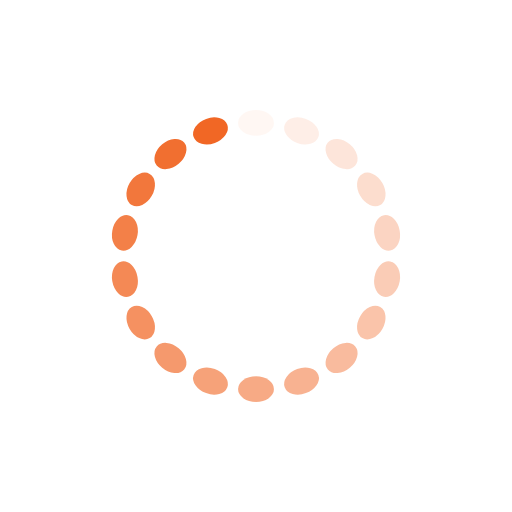
t = 0.00 s
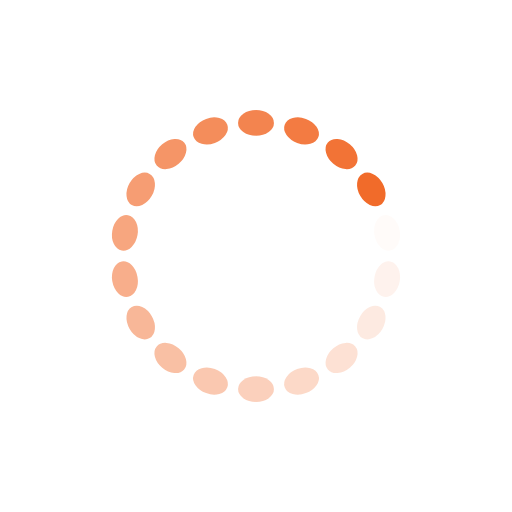
t = 0.25 s
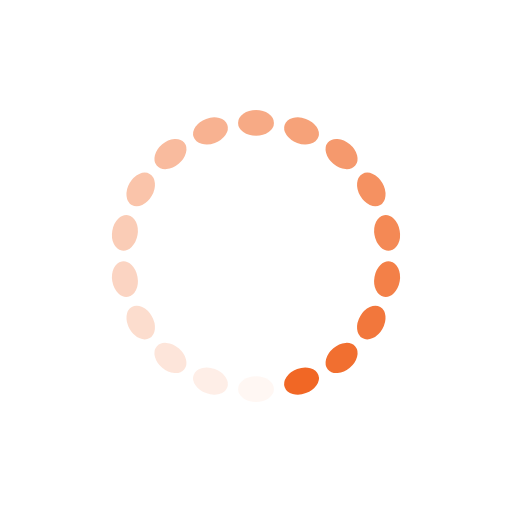
t = 0.50 s
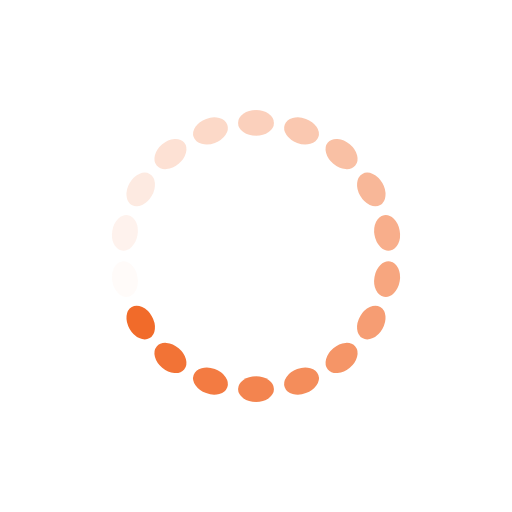
t = 0.75 s

The animated SVG that drew these frames (rendered in a browser with its animation timeline set to each time). Animation: 18 SMIL elements (animate=18); one cycle of 1.00 s, repeats indefinitely.

<?xml version="1.0" encoding="utf-8"?>
<svg xmlns="http://www.w3.org/2000/svg" xmlns:xlink="http://www.w3.org/1999/xlink" style="margin: auto; background: rgba(255, 255, 255, 0); display: block; shape-rendering: auto;" width="80px" height="80px" viewBox="0 0 100 100" preserveAspectRatio="xMidYMid">
<g transform="rotate(0 50 50)">
  <rect x="46.5" y="21.5" rx="3.5" ry="2.5" width="7" height="5" fill="#f16725">
    <animate attributeName="opacity" values="1;0" keyTimes="0;1" dur="1s" begin="-0.9444444444444444s" repeatCount="indefinite"></animate>
  </rect>
</g><g transform="rotate(20 50 50)">
  <rect x="46.5" y="21.5" rx="3.5" ry="2.5" width="7" height="5" fill="#f16725">
    <animate attributeName="opacity" values="1;0" keyTimes="0;1" dur="1s" begin="-0.8888888888888888s" repeatCount="indefinite"></animate>
  </rect>
</g><g transform="rotate(40 50 50)">
  <rect x="46.5" y="21.5" rx="3.5" ry="2.5" width="7" height="5" fill="#f16725">
    <animate attributeName="opacity" values="1;0" keyTimes="0;1" dur="1s" begin="-0.8333333333333334s" repeatCount="indefinite"></animate>
  </rect>
</g><g transform="rotate(60 50 50)">
  <rect x="46.5" y="21.5" rx="3.5" ry="2.5" width="7" height="5" fill="#f16725">
    <animate attributeName="opacity" values="1;0" keyTimes="0;1" dur="1s" begin="-0.7777777777777778s" repeatCount="indefinite"></animate>
  </rect>
</g><g transform="rotate(80 50 50)">
  <rect x="46.5" y="21.5" rx="3.5" ry="2.5" width="7" height="5" fill="#f16725">
    <animate attributeName="opacity" values="1;0" keyTimes="0;1" dur="1s" begin="-0.7222222222222222s" repeatCount="indefinite"></animate>
  </rect>
</g><g transform="rotate(100 50 50)">
  <rect x="46.5" y="21.5" rx="3.5" ry="2.5" width="7" height="5" fill="#f16725">
    <animate attributeName="opacity" values="1;0" keyTimes="0;1" dur="1s" begin="-0.6666666666666666s" repeatCount="indefinite"></animate>
  </rect>
</g><g transform="rotate(120 50 50)">
  <rect x="46.5" y="21.5" rx="3.5" ry="2.5" width="7" height="5" fill="#f16725">
    <animate attributeName="opacity" values="1;0" keyTimes="0;1" dur="1s" begin="-0.6111111111111112s" repeatCount="indefinite"></animate>
  </rect>
</g><g transform="rotate(140 50 50)">
  <rect x="46.5" y="21.5" rx="3.5" ry="2.5" width="7" height="5" fill="#f16725">
    <animate attributeName="opacity" values="1;0" keyTimes="0;1" dur="1s" begin="-0.5555555555555556s" repeatCount="indefinite"></animate>
  </rect>
</g><g transform="rotate(160 50 50)">
  <rect x="46.5" y="21.5" rx="3.5" ry="2.5" width="7" height="5" fill="#f16725">
    <animate attributeName="opacity" values="1;0" keyTimes="0;1" dur="1s" begin="-0.5s" repeatCount="indefinite"></animate>
  </rect>
</g><g transform="rotate(180 50 50)">
  <rect x="46.5" y="21.5" rx="3.5" ry="2.5" width="7" height="5" fill="#f16725">
    <animate attributeName="opacity" values="1;0" keyTimes="0;1" dur="1s" begin="-0.4444444444444444s" repeatCount="indefinite"></animate>
  </rect>
</g><g transform="rotate(200 50 50)">
  <rect x="46.5" y="21.5" rx="3.5" ry="2.5" width="7" height="5" fill="#f16725">
    <animate attributeName="opacity" values="1;0" keyTimes="0;1" dur="1s" begin="-0.3888888888888889s" repeatCount="indefinite"></animate>
  </rect>
</g><g transform="rotate(220 50 50)">
  <rect x="46.5" y="21.5" rx="3.5" ry="2.5" width="7" height="5" fill="#f16725">
    <animate attributeName="opacity" values="1;0" keyTimes="0;1" dur="1s" begin="-0.3333333333333333s" repeatCount="indefinite"></animate>
  </rect>
</g><g transform="rotate(240 50 50)">
  <rect x="46.5" y="21.5" rx="3.5" ry="2.5" width="7" height="5" fill="#f16725">
    <animate attributeName="opacity" values="1;0" keyTimes="0;1" dur="1s" begin="-0.2777777777777778s" repeatCount="indefinite"></animate>
  </rect>
</g><g transform="rotate(260 50 50)">
  <rect x="46.5" y="21.5" rx="3.5" ry="2.5" width="7" height="5" fill="#f16725">
    <animate attributeName="opacity" values="1;0" keyTimes="0;1" dur="1s" begin="-0.2222222222222222s" repeatCount="indefinite"></animate>
  </rect>
</g><g transform="rotate(280 50 50)">
  <rect x="46.5" y="21.5" rx="3.5" ry="2.5" width="7" height="5" fill="#f16725">
    <animate attributeName="opacity" values="1;0" keyTimes="0;1" dur="1s" begin="-0.16666666666666666s" repeatCount="indefinite"></animate>
  </rect>
</g><g transform="rotate(300 50 50)">
  <rect x="46.5" y="21.5" rx="3.5" ry="2.5" width="7" height="5" fill="#f16725">
    <animate attributeName="opacity" values="1;0" keyTimes="0;1" dur="1s" begin="-0.1111111111111111s" repeatCount="indefinite"></animate>
  </rect>
</g><g transform="rotate(320 50 50)">
  <rect x="46.5" y="21.5" rx="3.5" ry="2.5" width="7" height="5" fill="#f16725">
    <animate attributeName="opacity" values="1;0" keyTimes="0;1" dur="1s" begin="-0.05555555555555555s" repeatCount="indefinite"></animate>
  </rect>
</g><g transform="rotate(340 50 50)">
  <rect x="46.5" y="21.5" rx="3.5" ry="2.5" width="7" height="5" fill="#f16725">
    <animate attributeName="opacity" values="1;0" keyTimes="0;1" dur="1s" begin="0s" repeatCount="indefinite"></animate>
  </rect>
</g>
<!-- [ldio] generated by https://loading.io/ --></svg>
